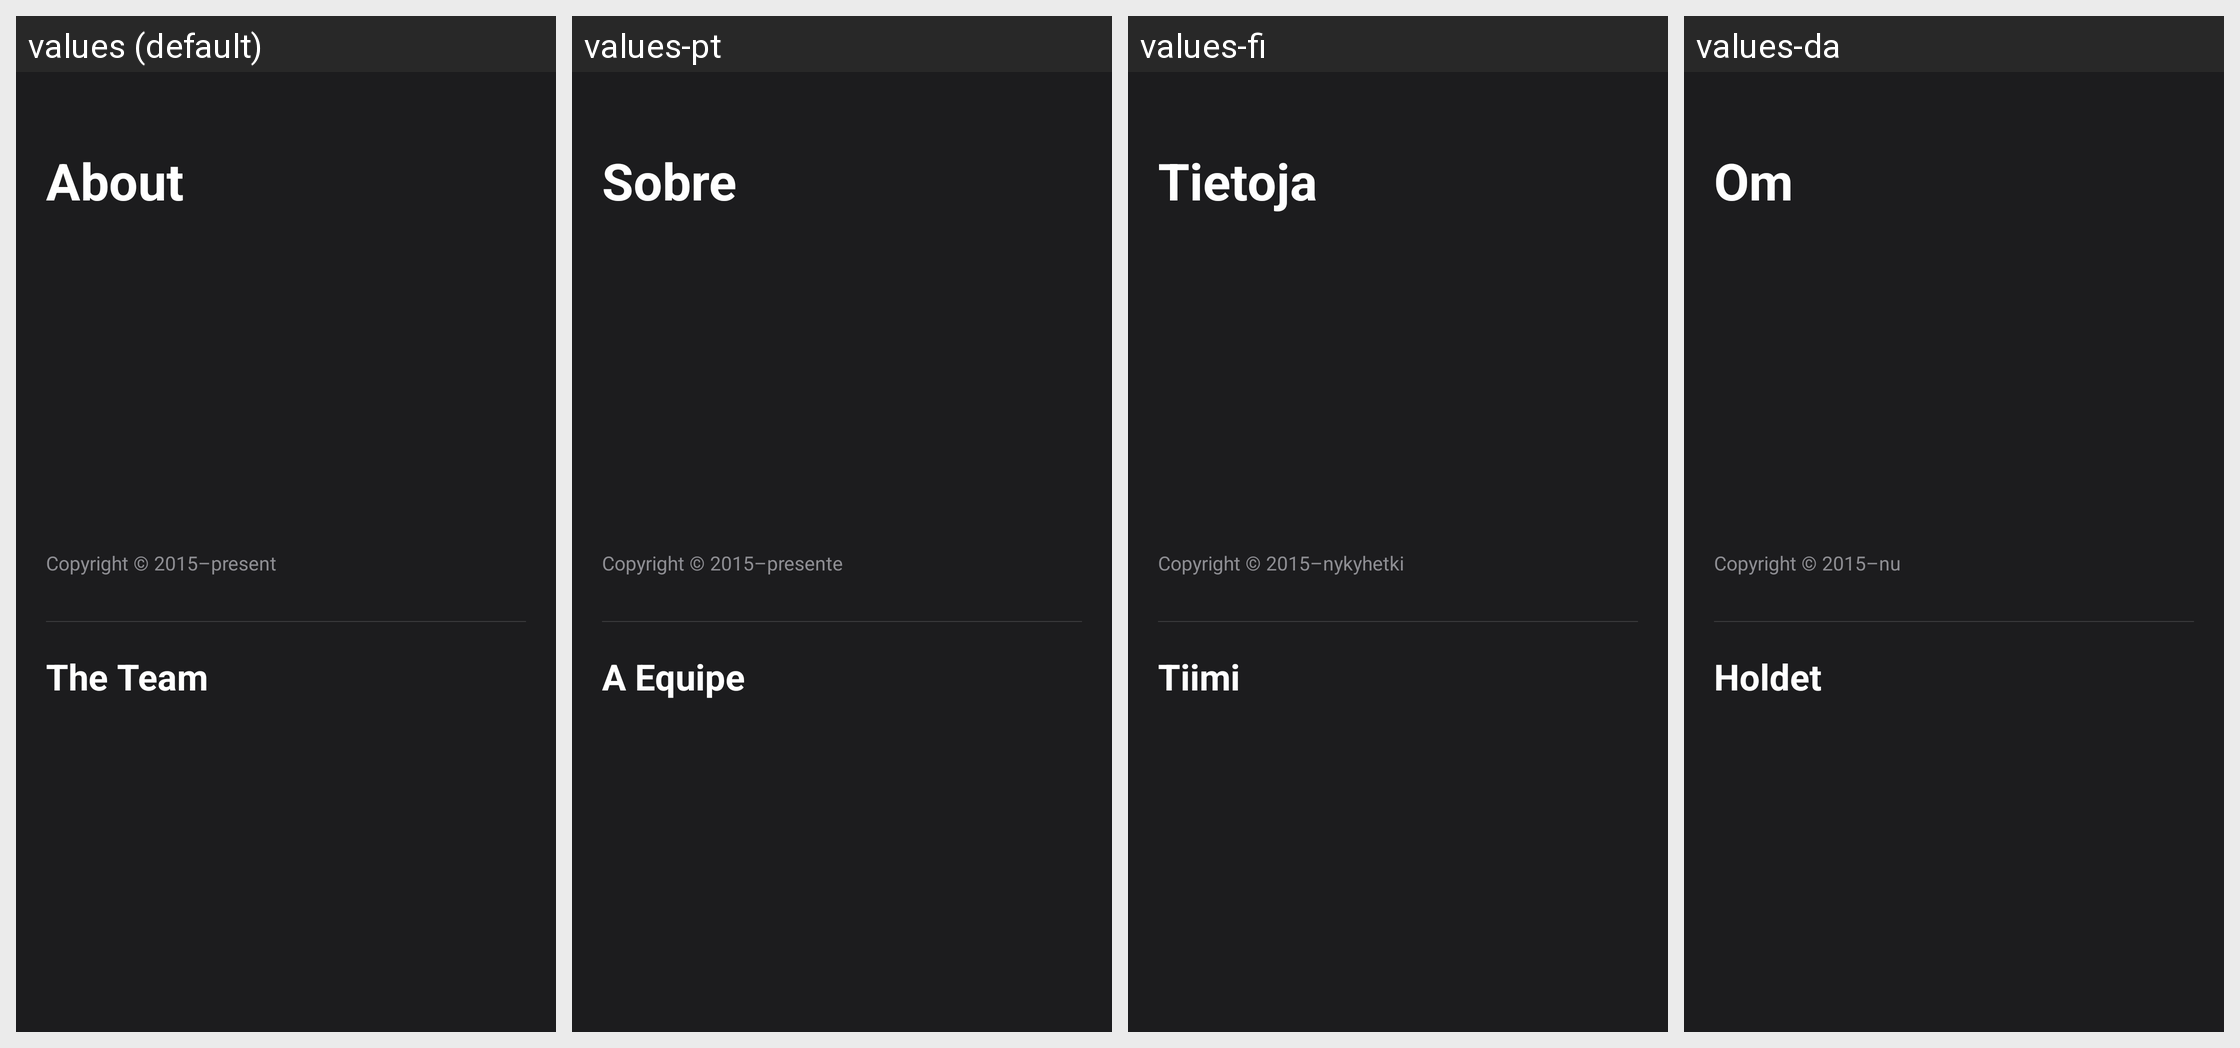

Strings drawn on this Android screen and how each of the app's shown locales translates them:
Android screen res/layout/about_activity.xml rendered under 4 locales, left to right: values (default), values-pt, values-fi, values-da. Device: Nexus 5 (rendered at 1080×1920; each locale shown at half size, 540×960, under a caption strip naming it); theme splashScreenTheme.
Other locales in the repository, not shown: values-de, values-es, values-fr.
Strings drawn on this screen, with the default value and each locale's value (text and hints the layout hard-codes, and strings that could not be matched under every locale, appear in the picture but are not listed):

about
  values: About
  values-pt: Sobre
  values-fi: Tietoja
  values-da: Om

about_copyright
  values: Copyright © 2015–present
  values-pt: Copyright © 2015–presente
  values-fi: Copyright © 2015–nykyhetki
  values-da: Copyright © 2015–nu

about_the_team
  values: The Team
  values-pt: A Equipe
  values-fi: Tiimi
  values-da: Holdet
